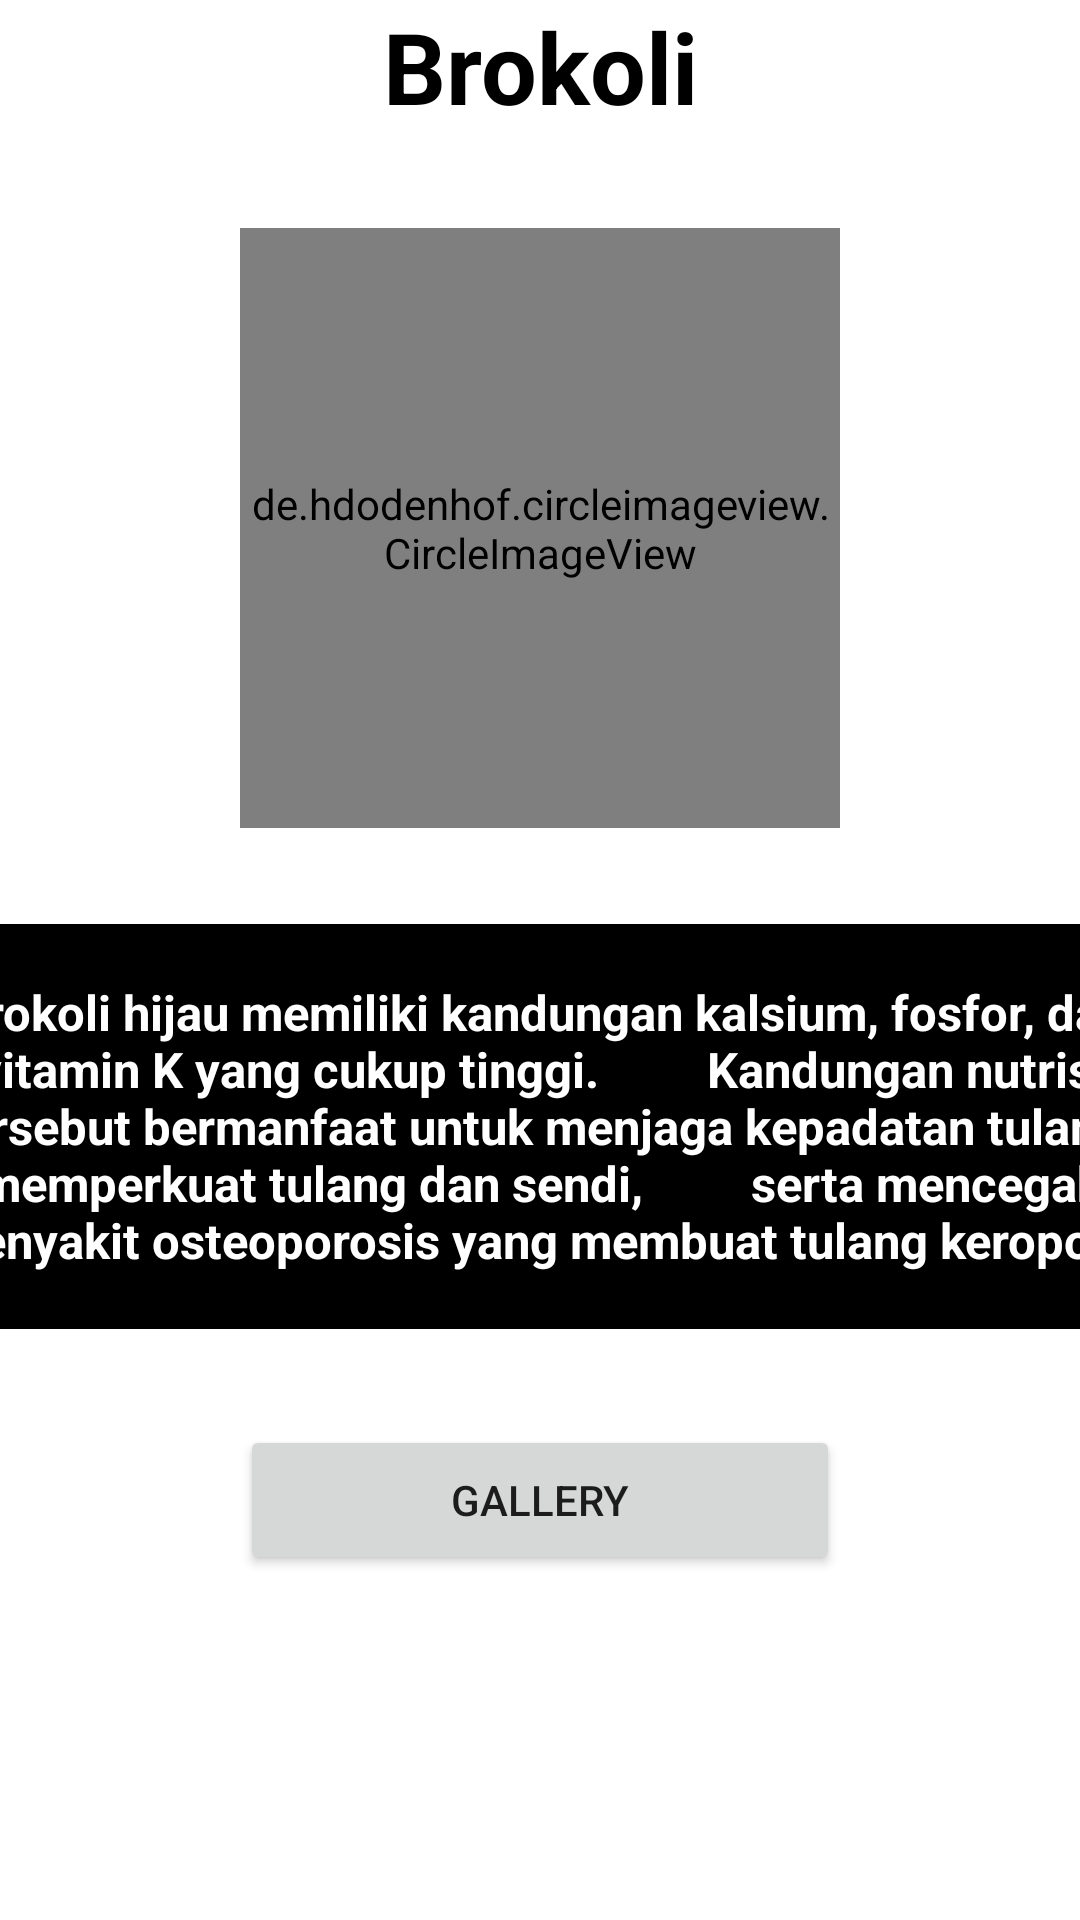

Android layout source for this screen:
<!-- AndroidManifest.xml: application theme Theme.VegetablesView -->
<!-- res/layout/activity_brokoli.xml -->
<?xml version="1.0" encoding="utf-8"?>
<androidx.constraintlayout.widget.ConstraintLayout xmlns:android="http://schemas.android.com/apk/res/android"
    xmlns:app="http://schemas.android.com/apk/res-auto"
    xmlns:tools="http://schemas.android.com/tools"
    android:layout_width="match_parent"
    android:layout_height="match_parent"
    android:background="@drawable/bck3"
    tools:context=".ActivityBrokoli">


    <TextView
        android:id="@+id/brokoli"
        android:layout_width="match_parent"
        android:layout_height="wrap_content"
        android:gravity="center"
        android:text="Brokoli"
        android:textColor="@color/black"
        android:textSize="16pt"
        android:textStyle="bold"
        app:layout_constraintTop_toTopOf="parent"
        tools:layout_editor_absoluteX="0dp" />

    <de.hdodenhof.circleimageview.CircleImageView
        android:id="@+id/br"
        android:layout_width="200dp"
        android:layout_height="200dp"
        android:layout_marginTop="32dp"
        android:src="@drawable/brokoli"
        app:layout_constraintEnd_toEndOf="parent"
        app:layout_constraintStart_toStartOf="parent"
        app:layout_constraintTop_toBottomOf="@+id/brokoli" />

    <TextView
        android:id="@+id/textView3"
        android:layout_width="403dp"
        android:layout_height="135dp"
        android:layout_marginTop="32dp"
        android:background="@color/black"
        android:gravity="center"
        android:text="Brokoli hijau memiliki kandungan kalsium, fosfor, dan vitamin K yang cukup tinggi.
        Kandungan nutrisi tersebut bermanfaat untuk menjaga kepadatan tulang, memperkuat tulang dan sendi,
        serta mencegah penyakit osteoporosis yang membuat tulang keropos."
        android:textColor="@color/white"
        android:textSize="8pt"
        android:textStyle="bold"
        app:layout_constraintEnd_toEndOf="parent"
        app:layout_constraintStart_toStartOf="parent"
        app:layout_constraintTop_toBottomOf="@+id/br" />

    <Button
        android:layout_width="200dp"
        android:layout_height="50dp"
        android:layout_marginTop="32dp"
        android:text="GALLERY"
        android:id="@+id/btnBrokoli"
        app:layout_constraintEnd_toEndOf="parent"
        app:layout_constraintStart_toStartOf="parent"
        app:layout_constraintTop_toBottomOf="@+id/textView3" />


</androidx.constraintlayout.widget.ConstraintLayout>
<!-- resources referenced by this layout -->
<resources>
  <style name="Theme.VegetablesView" parent="Theme.MaterialComponents.DayNight.DarkActionBar">
          
          <item name="colorPrimary">@color/purple_500</item>
          <item name="colorPrimaryVariant">@color/purple_700</item>
          <item name="colorOnPrimary">@color/white</item>
          
          <item name="colorSecondary">@color/teal_200</item>
          <item name="colorSecondaryVariant">@color/teal_700</item>
          <item name="colorOnSecondary">@color/black</item>
          
          <item name="android:statusBarColor" tools:targetApi="l">?attr/colorPrimaryVariant</item>
          
      </style>
  <!-- not gathered from this repository: default colours our renderer supplied (Android Studio template values) -->
  <color name="purple_500">#FF6200EE</color>
  <color name="purple_700">#FF3700B3</color>
  <color name="teal_200">#FF03DAC5</color>
  <color name="teal_700">#FF018786</color>
  <color name="black">#FF000000</color>
  <color name="white">#FFFFFFFF</color>
</resources>
